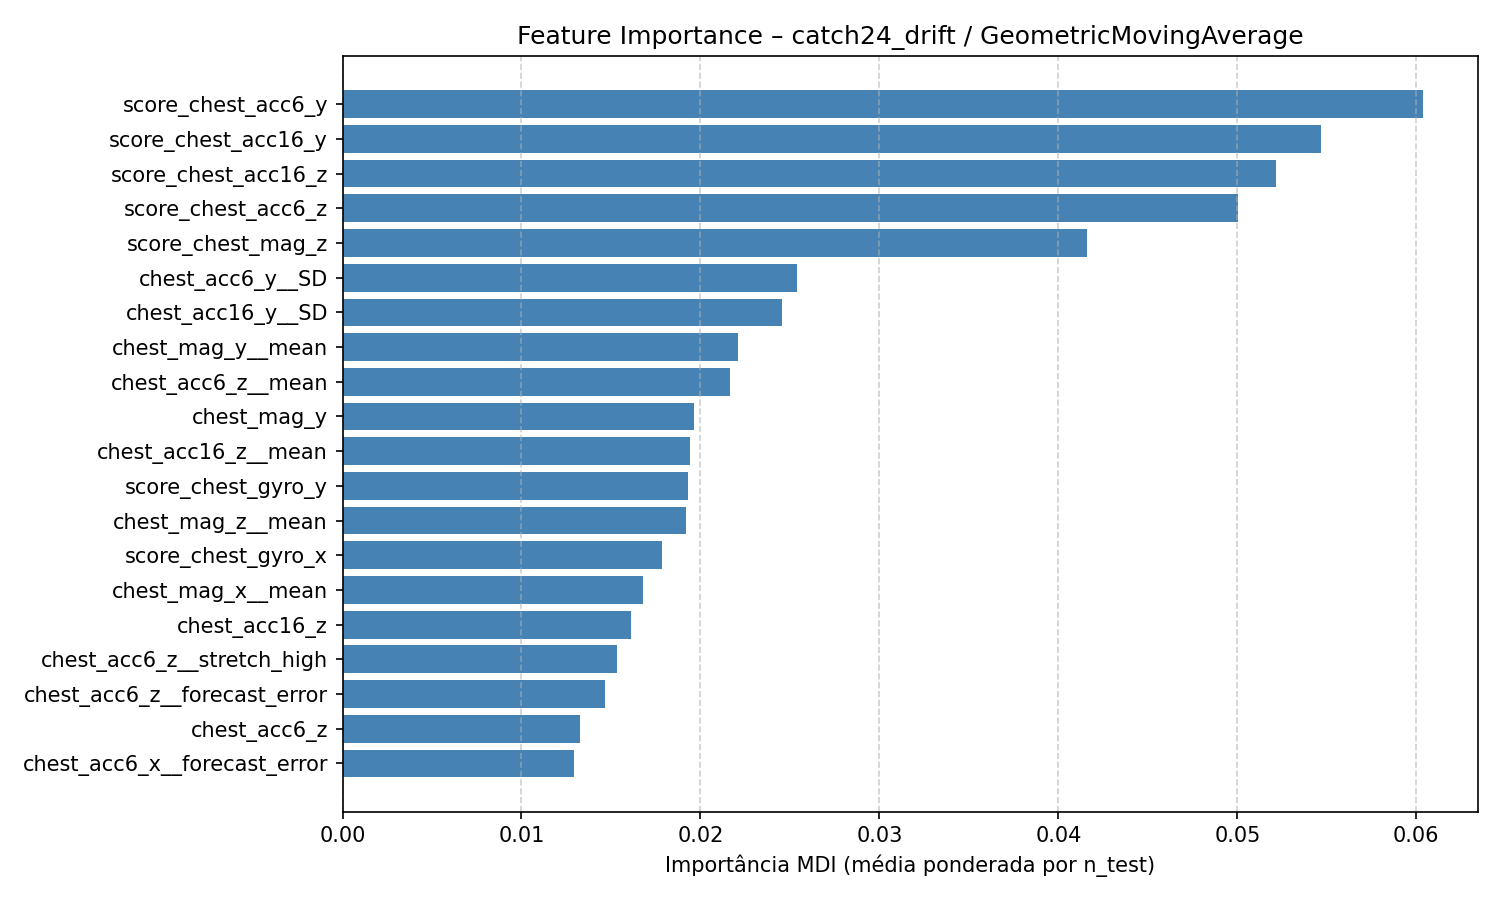

Data behind this chart, as committed beside it:
feature, feature_importance_mdi
score_chest_acc6_y, 0.0604
score_chest_acc16_y, 0.05467
score_chest_acc16_z, 0.05216
score_chest_acc6_z, 0.05003
score_chest_mag_z, 0.0416
chest_acc6_y__SD, 0.0254
chest_acc16_y__SD, 0.02454
chest_mag_y__mean, 0.02211
chest_acc6_z__mean, 0.02165
chest_mag_y, 0.01966
chest_acc16_z__mean, 0.01943
score_chest_gyro_y, 0.0193
chest_mag_z__mean, 0.01922
score_chest_gyro_x, 0.01786
chest_mag_x__mean, 0.01677
chest_acc16_z, 0.01609
chest_acc6_z__stretch_high, 0.01536
chest_acc6_z__forecast_error, 0.01466
chest_acc6_z, 0.01325
chest_acc6_x__forecast_error, 0.01295
score_chest_mag_y, 0.01154
chest_acc6_y__mean, 0.01128
chest_mag_x, 0.01117
chest_acc6_z__low_freq_power, 0.01035
chest_gyro_x__SD, 0.01035
chest_gyro_z__SD, 0.0103
chest_mag_x__SD, 0.009489
chest_gyro_y__SD, 0.008764
chest_acc6_z__acf_timescale, 0.008486
chest_gyro_y__mean, 0.008424
chest_acc16_y__mean, 0.008378
chest_acc16_x__forecast_error, 0.00779
chest_mag_x__entropy_pairs, 0.007714
chest_acc6_x__SD, 0.007623
chest_acc16_z__acf_timescale, 0.007484
chest_acc6_y, 0.007368
chest_acc16_x__low_freq_power, 0.007274
chest_acc16_z__forecast_error, 0.006756
chest_gyro_y__forecast_error, 0.006748
chest_acc16_z__low_freq_power, 0.006345
chest_gyro_y__acf_timescale, 0.006062
chest_acc16_x__SD, 0.005837
chest_acc16_z__stretch_high, 0.005561
chest_acc6_y__whiten_timescale, 0.005384
chest_acc6_z__whiten_timescale, 0.005379
chest_mag_y__SD, 0.00533
chest_mag_x__ami2, 0.005243
chest_gyro_y__ami2, 0.005077
chest_acc16_y__forecast_error, 0.004979
chest_gyro_y__entropy_pairs, 0.004905
chest_acc16_x__centroid_freq, 0.004902
chest_acc6_x__centroid_freq, 0.004856
chest_acc6_z__SD, 0.004801
chest_mag_x__forecast_error, 0.004782
chest_acc6_y__forecast_error, 0.004678
chest_acc16_y__low_freq_power, 0.004664
chest_acc16_z__whiten_timescale, 0.004611
chest_acc16_y__whiten_timescale, 0.004322
chest_acc16_y, 0.004294
chest_mag_x__acf_first_min, 0.004259
... 259 more rows
